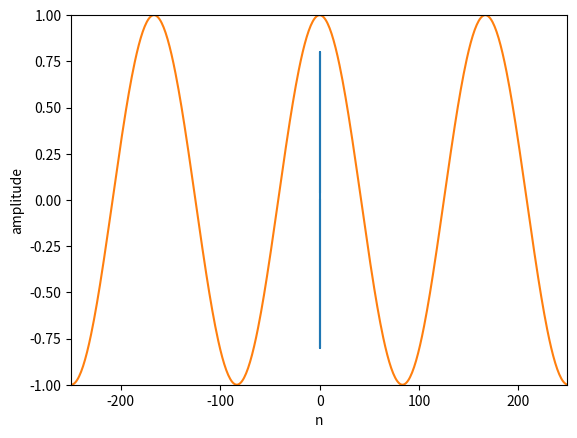

The matplotlib source for this figure:
import matplotlib.pyplot as plt
import numpy as np

#Simple Sinewave
A  = .8
f0 = 1000
phi = np.pi/2
fs = 44100
t = np.arange(-0.002, .002, 1.0/fs)
x = A * np.cos(2 * np.pi * f0 * t + phi)

plt.plot(t,x)
plt.axis([-.002, .002, -.8, .8])
plt.xlabel('time')
plt.ylabel('amplitude')

# plt.show()

# Complex Sinewave

N = 500
k = 3
n = np.arange(-N/2, N/2)
s = np.exp(1j * 2 * np.pi * k * n / N)

plt.plot(n, np.real(s))
plt.axis([-N/2, N/2-1, -1, 1])
plt.xlabel('n')
plt.ylabel('amplitude')
plt.show()


